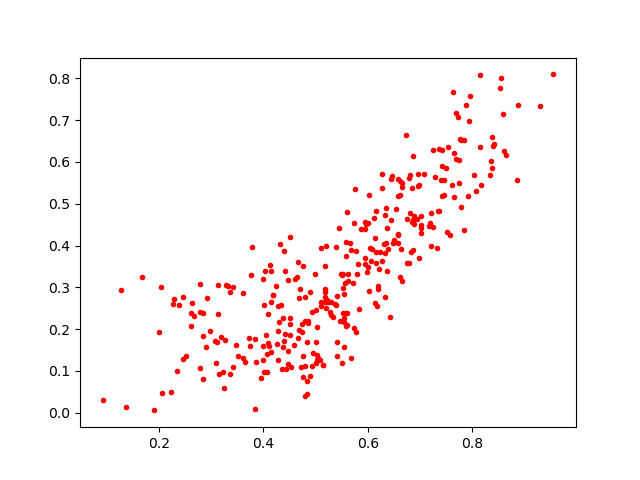

Values plotted in this chart, from the file beside it:
0.48432487, 0.044430073
0.5196, 0.2507
0.8382, 0.6589
0.4669, 0.1789
0.4665, 0.3597
0.5967, 0.4509
0.5825, 0.2475
0.601, 0.4534
0.555, 0.1562
0.7963, 0.7578
0.7491, 0.5859
0.5683, 0.1319
0.4096, 0.2362
0.6617, 0.5549
0.7463, 0.5557
0.2374, 0.2586
0.441, 0.1876
0.5774, 0.1934
0.742, 0.5906
0.3229, 0.09832
0.2451, 0.1298
0.2005, 0.1943
0.3615, 0.2858
0.568, 0.3903
0.5081, 0.1269
0.3992, 0.1259
0.6158, 0.4828
0.6572, 0.407
0.3078, 0.171
0.6369, 0.3383
0.5187, 0.2647
0.7185, 0.4536
0.7743, 0.6033
0.7219, 0.3999
0.5442, 0.4413
0.5566, 0.3096
0.7358, 0.4829
0.6811, 0.4768
0.4232, 0.3042
0.5395, 0.3956
0.4012, 0.0975
0.3181, 0.182
0.5014, 0.1181
0.5724, 0.3107
0.3602, 0.1314
0.5021, 0.2051
0.4282, 0.127
0.7689, 0.6079
0.6017, 0.5212
0.3775, 0.3966
0.6615, 0.5214
0.9561, 0.8091
0.4099, 0.1604
0.5189, 0.2884
0.2972, 0.1959
0.3761, 0.3289
0.4828, 0.07626
0.4753, 0.08467
0.5094, 0.2544
0.09142, 0.03013
0.6503, 0.4138
... 274 more rows
